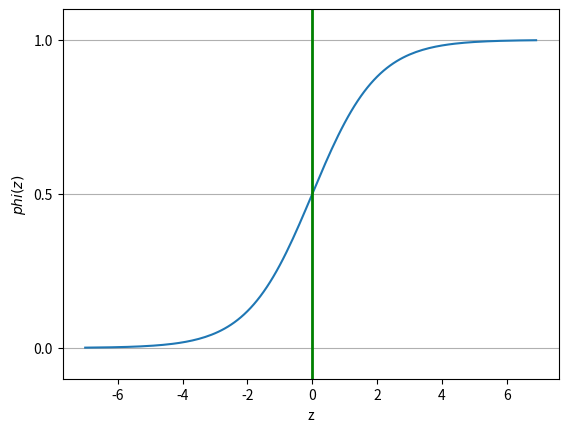

This chart was generated by the following Python code:
import matplotlib.pyplot as plt
import numpy as np

def sigmoid(z):
    return 1.0/(1.0+ np.exp(-z))

z = np.arange(-7,7,0.1)

phi_z = sigmoid(z)

plt.plot(z,phi_z)
plt.axvline(0, color='green', linewidth=2) # Add a vertical line in to a specifica position in na graphic
plt.ylim(-0.1,1.1)
plt.xlabel('z')
plt.ylabel('$phi(z)$')
plt.yticks([0.0,0.5,1.0])

ax = plt.gca()
ax.yaxis.grid(True)

plt.show()
